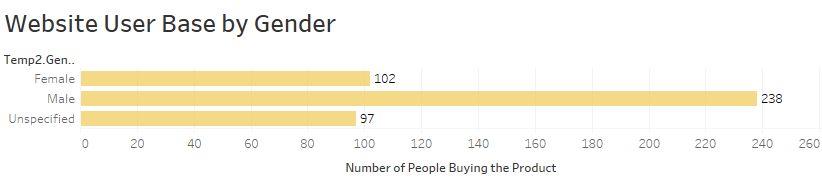

Values plotted in this chart, from the file beside it:
Temp2.Gender, Number of Records
Female, 102
Male, 238
Unspecified, 97
